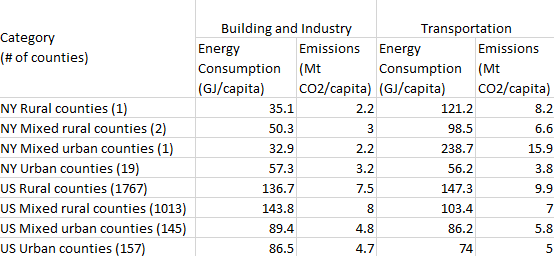

Data behind this chart, as committed beside it:
Category?(# of counties), Building and Industry, , Transportation, 
, Energy Consumption (GJ/capita), Emissions (Mt CO2/capita), Energy Consumption (GJ/capita), Emissions (Mt CO2/capita)
NY Rural counties (1), 35.1, 2.2, 121.2, 8.2
NY Mixed rural counties (2), 50.3, 3, 98.5, 6.6
NY Mixed urban counties (1), 32.9, 2.2, 238.7, 15.9
NY Urban counties (19), 57.3, 3.2, 56.2, 3.8
US Rural counties (1767), 136.7, 7.5, 147.3, 9.9
US Mixed rural counties (1013), 143.8, 8, 103.4, 7
US Mixed urban counties (145), 89.4, 4.8, 86.2, 5.8
US Urban counties (157), 86.5, 4.7, 74, 5
